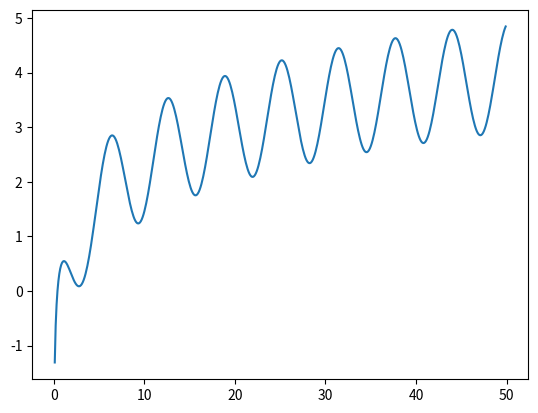

Here is the Python script that generated this plot:
import matplotlib.pyplot as plt
import numpy as np

def func(x : float):
    return np.cos(x) + np.log(x)

r = np.arange(0, 50, 0.1)

plt.plot(r, [func(i) for i in r])
plt.show()